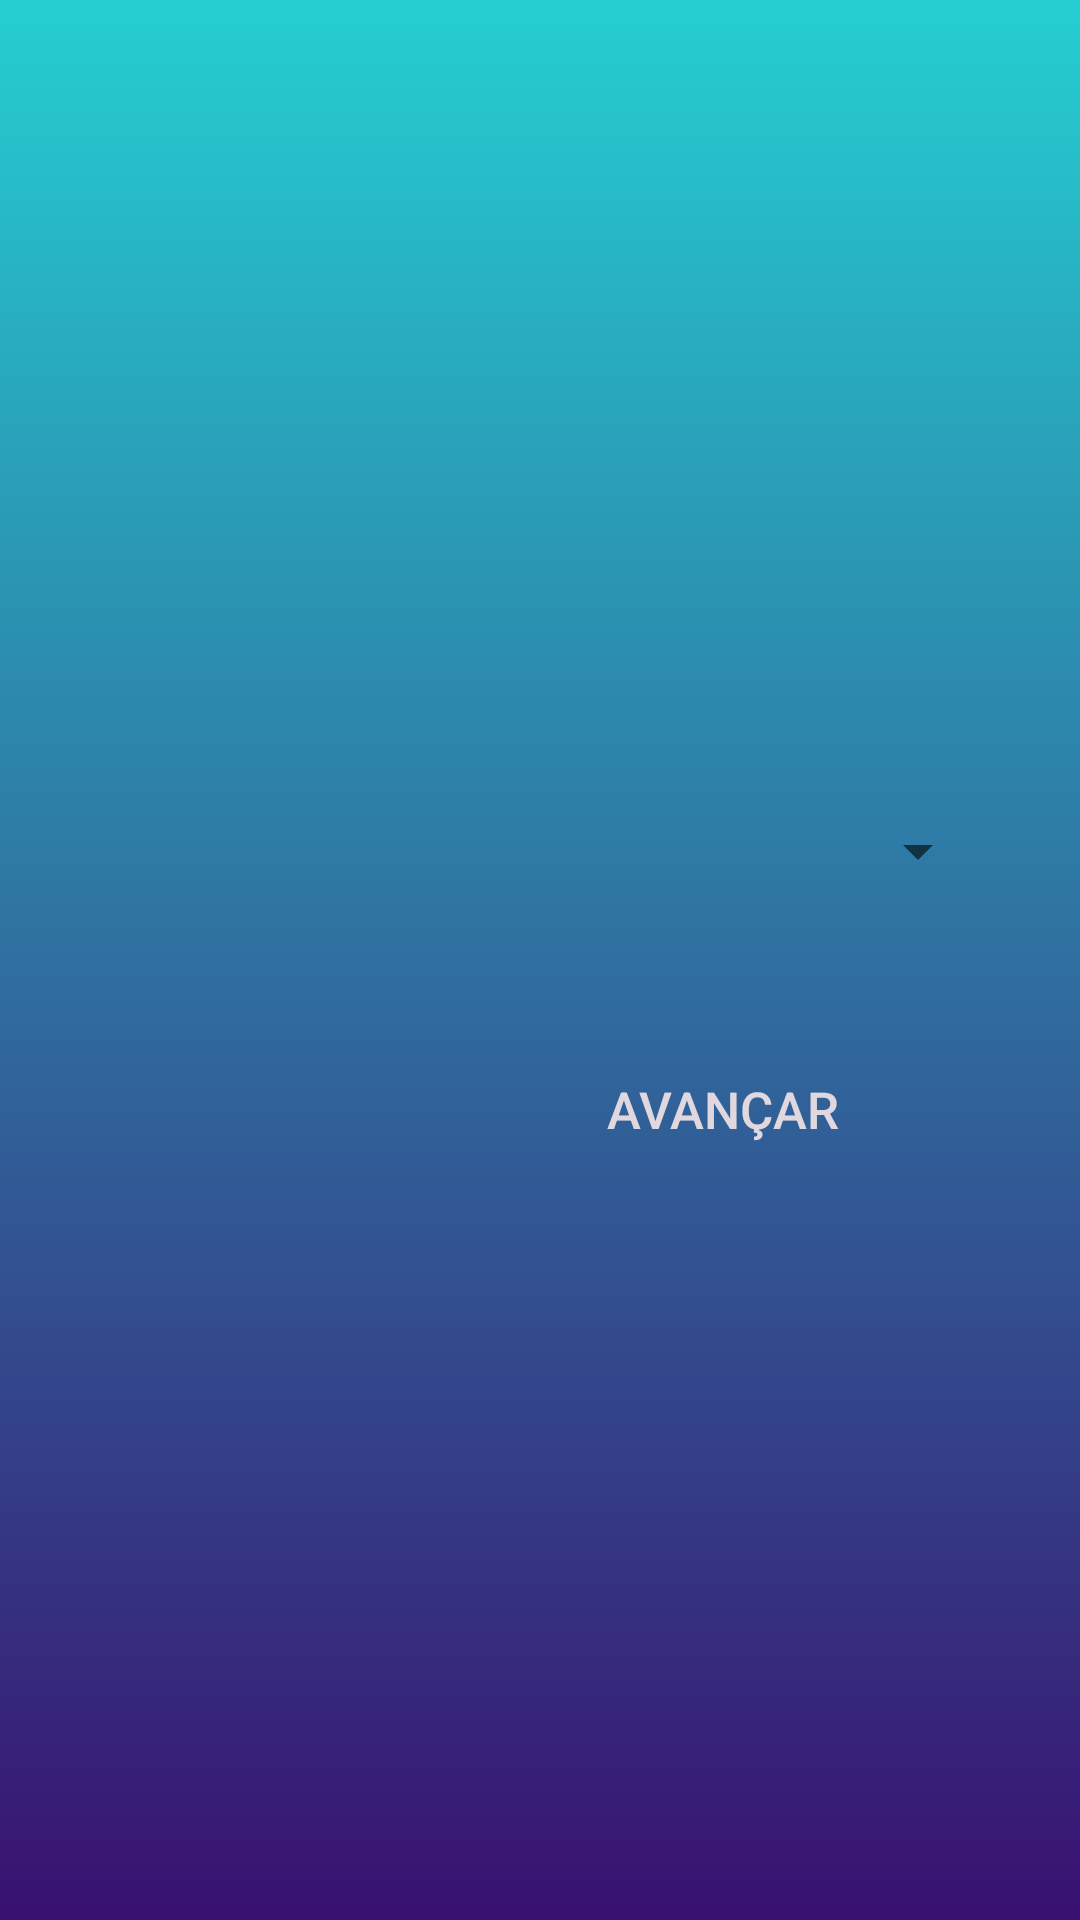

Here is an Android app screen rendered from its layout file. Give the layout XML and the strings, colors and styles it references.
<!-- AndroidManifest.xml: application theme AppTheme -->
<!-- res/layout/fragment_welcome2.xml -->
<?xml version="1.0" encoding="utf-8"?>
<androidx.constraintlayout.widget.ConstraintLayout xmlns:android="http://schemas.android.com/apk/res/android"
    xmlns:app="http://schemas.android.com/apk/res-auto"
    xmlns:tools="http://schemas.android.com/tools"
    android:layout_width="match_parent"
    android:layout_height="match_parent"
    android:background="@drawable/background_welcome"
    android:padding="30dp" >

    <Spinner
        android:layout_width="match_parent"
        android:layout_height="wrap_content"
        android:spinnerMode="dialog"
        android:textColorHint="@color/gray"
        android:textSize="25dp"
        android:textColor="@color/lightgray"
        android:layout_marginTop="25dp"
        android:id="@+id/spnGrupo"
        app:layout_constraintTop_toTopOf="parent"
        app:layout_constraintBottom_toTopOf="@+id/btAvancar2"
        app:layout_constraintVertical_chainStyle="packed"
        />

    <Button
        android:layout_width="wrap_content"
        android:layout_height="wrap_content"
        android:textColor="@color/lightgray"
        android:layout_marginTop="50dp"
        android:textSize="17dp"
        android:paddingLeft="50dp"
        android:paddingRight="50dp"
        android:id="@+id/btAvancar2"
        android:background="@drawable/button01"
        android:text="Avançar"
        app:layout_constraintRight_toRightOf="parent"
        app:layout_constraintTop_toBottomOf="@id/spnGrupo"
        app:layout_constraintBottom_toBottomOf="parent"/>


</androidx.constraintlayout.widget.ConstraintLayout>
<!-- resources referenced by this layout -->
<resources>
  <color name="gray">#a39ea2</color>
  <color name="lightgray">#E0D8DE</color>
  <!-- drawable background_welcome (drawable) -->
  <?xml version="1.0" encoding="utf-8"?>
  <selector xmlns:android="http://schemas.android.com/apk/res/android">
  
      <item>
          <shape>
              <gradient android:angle="90"
                  android:endColor="@color/superlightblue"
                  android:startColor="@color/purple"
                  android:type="linear" />
          </shape>
      </item>
  
  </selector>
  <style name="AppTheme" parent="Theme.AppCompat.Light.DarkActionBar">
          
          <item name="colorPrimary">@color/purple</item>
          <item name="colorPrimaryDark">@color/lightpurple</item>
          <item name="colorAccent">@color/superlightblue</item>
      </style>
  <color name="superlightblue">#25CED1</color>
  <color name="purple">#391170</color>
  <color name="lightpurple">#8760bd</color>
</resources>
